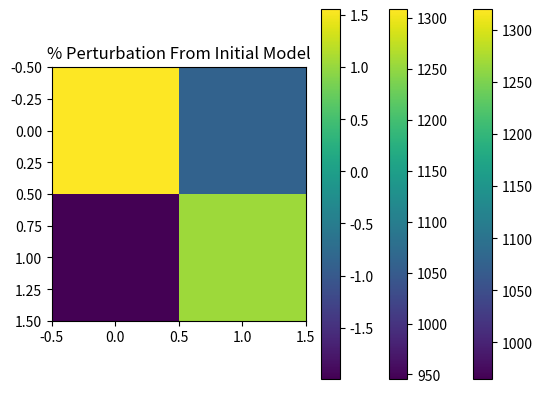

The matplotlib source for this figure:
import numpy as np
from numpy.linalg import inv
import scipy as sp
import matplotlib.pyplot as plt

v11 = 1000
v12 = 1320
v21 = 965
v22 = 1230
initMod = np.array([[v11, v12],[v21, v22]])
print(initMod)
plt.imshow(initMod)
plt.colorbar()
plt.title('Initial Model (m/s)')

G = np.array([[100, 100, 0, 0], [0, 0, 100, 100], [100, 0, 100, 0], [0, 100, 0, 100], [141, 0, 0, 141]])
print(G)

d = np.array([[0.1783],[0.1896],[0.2008],[0.1535],[0.2523]])
print(d)

Gt = G.transpose()
m = inv(Gt @ G) @ Gt @ d
print(m)
#  m = inv(G.transpose @ G) @ G.transpose @ d
m22 = np.reshape(m,(2,2))
print(m22)
v22 = np.reciprocal(m22)
print(v22)
plt.imshow(v22)
plt.colorbar()
plt.title('Least Squares Inverse Model (m/s)')

anomaly = (v22 - initMod)/initMod*100
print(anomaly)
plt.imshow(anomaly)
plt.colorbar()
plt.title('% Perturbation From Initial Model')